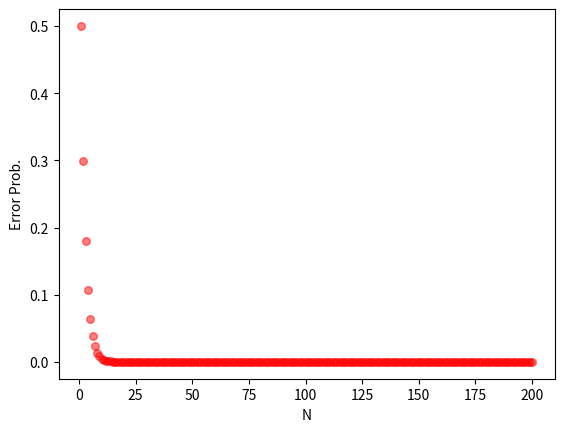

Write Python code to recreate this figure.
import numpy as np
import matplotlib.pyplot as plt
import math
import random

zero = np.matrix([[1], [0]])
one = np.matrix([[0], [1]])
plus = np.matrix([[1/math.sqrt(2)], [1/math.sqrt(2)]])
minus = np.matrix([[1/math.sqrt(2)], [-1/math.sqrt(2)]])

##helper functions
##==================
def outerP(ket):
    factor1 = ket
    factor2 = ket.T
    return factor1*factor2

def zeroMatrixArray(r, c):
    matList = []
    for i in range(r):
        matList.append([])
        for j in range(c):
            matList[i].append(0)
    return matList

def identityMatrix(N):
    returnMatrixArray = zeroMatrixArray(N, N)
    for i in range(N):
        returnMatrixArray[i][i] = 1
    returnMatrix = np.matrix(returnMatrixArray)
    return returnMatrix        

def t2P(matrix1, matrix2):
    rows1 = matrix1.shape[0]
    cols1 = matrix1.shape[1]
    rows2 = matrix2.shape[0]
    cols2 = matrix2.shape[1]

    cols = cols1*cols2
    rows = rows1*rows2

    returnMatrixArray = zeroMatrixArray(rows, cols)
    
    for i in range(rows1):
        for j in range(cols1):
            for k in range(rows2):
                for l in range(cols2):
                    r = i*rows2+k
                    c = j*cols2+l
                    returnMatrixArray[r][c]=matrix1[i, j]*matrix2[k, l]

    returnMatrix = np.matrix(returnMatrixArray)
    return returnMatrix                

def tensorP(*args):
    if len(args)>2:
        product = t2P(args[0], args[1])
        i=1
        while(i<len(args)-1):
            product = t2P(product, args[i+1])
            i+=1
        return product
    elif len(args)>1: 
        product = t2P(args[0], args[1])
        return product
    else:
        return args[0]

def trace(matrix):
    Sum = 0
    for i in range(matrix.shape[0]):
        Sum+=matrix[i,i]
    return Sum

def norm(ket):
    return math.sqrt(ket[0,0]**2 + ket[1,0]**2)

def excise(matrix, r1, r2, c1, c2):
    returnMatrixArray = zeroMatrixArray(r2-r1+1, c2-c1+1)
    for i in range(r2-r1+1):
        for j in range(c2-c1+1):
            returnMatrixArray[i][j] = matrix[r1+i, c1+j]
    returnMatrix = np.matrix(returnMatrixArray)
    return returnMatrix

def partialTrace(tensor): #particular to this case
    returnMatrixArray = [[trace(excise(tensor, 0, 3, 0, 3)), trace(excise(tensor, 4, 7, 0, 3))],
                    [trace(excise(tensor, 4, 7, 0, 3)), trace(excise(tensor, 4, 7, 4, 7))]]
    returnMatrix = np.matrix(returnMatrixArray)
    return returnMatrix

M = 2 #dimension of vector space

inputBasisVectors = []
for i in range(M):
    inputBasisVectors.append(excise(identityMatrix(M), 0, M-1, i, i))
                        
inputStates = [math.sqrt(7/8)*zero + math.sqrt(1/8)*one, math.sqrt(1/4)*zero + math.sqrt(3/4)*one]


unitaries = []

#for now we assume that input states are from two dimensional vector space.

for k in range(M):
    cmBasis = []
    bmBasis = []
    #b1
    bmBasis.append(inputStates[k])

    #c1
    cmBasis.append(inputBasisVectors[k])

    #b2
    index = random.randint(0, len(inputStates)-1)
    while (k==index):
        index = random.randint(0, len(inputStates)-1)
    vector = inputStates[index] - outerP(bmBasis[0])*inputStates[index]
    vector = vector/norm(vector)
    bmBasis.append(vector)

    #c2
    Sum = np.matrix(zeroMatrixArray(M, 1))
    counter = 0
    for i in range(len(inputBasisVectors)):    
        if(i!=k):
            Sum = Sum + inputBasisVectors[i]
            counter+=1
    cmBasis.append(1/math.sqrt(counter)*Sum)

##    print(k)
##    print(cmBasis)
##    print(bmBasis)

    U=np.matrix(zeroMatrixArray(M, M))
    for j in range(M):
        U=U+cmBasis[j]*bmBasis[j].getH()
    unitaries.append(U)

print(unitaries)
print(inputStates)
print(inputBasisVectors)


Nq = 200
gamma = 0
registerVector = np.matrix([[math.sqrt(gamma)], [math.sqrt(1-gamma)]])


HAD = 1/math.sqrt(2)*np.matrix([[1,1],[1,-1]])
SWAP = np.matrix([[1,0,0,0],[0,0,1,0],[0,1,0,0],[0,0,0,1]])
CHAD = tensorP(outerP(zero), identityMatrix(2))+tensorP(outerP(one), HAD)
CHAD1 = tensorP(identityMatrix(2), outerP(zero))+tensorP(HAD, outerP(one))

rhoF = outerP(registerVector)
rhoS = outerP(inputStates[0])
rhoC = .5*outerP(zero) + .5*outerP(one)

#U = tensorP(identityMatrix(4), outerP(zero)) + tensorP(CHAD*SWAP, outerP(one))
#U1 = tensorP(identityMatrix(4), outerP(zero)) + tensorP(CHAD1*SWAP, outerP(one))
CU = tensorP(outerP(inputBasisVectors[0]), unitaries[0])
CU1 = tensorP(unitaries[0], outerP(inputBasisVectors[0]))
for i in range(1, M):
    CU = CU + tensorP(outerP(inputBasisVectors[i]), unitaries[i])
    CU1 = CU1 + tensorP(unitaries[i], outerP(inputBasisVectors[i]))
    #print("A: ")
    #print(unitaries[i]*inputStates[i] - inputBasisVectors[i])

U = tensorP(identityMatrix(4), outerP(zero)) + tensorP(CU*SWAP, outerP(one))
U1 = tensorP(identityMatrix(4), outerP(zero)) + tensorP(CU1*SWAP, outerP(one))

for i in range(Nq):
    rho = tensorP(rhoS, rhoC, rhoF)
    rho1 = tensorP(rhoC, rhoS, rhoF)
    transRho = U*rho*U.getH()
    transRho1 = U1*rho1*U1.getH()
    rhoSOut = partialTrace(transRho)
    rhoC = partialTrace(transRho1)
    #print(rhoSOut)
    epsilon = rhoSOut[1, 1]
    plt.scatter(i+1, epsilon, s= 30, c= 'r', alpha = 0.5)
    #print(epsilon)
##x=np.arange(1.0, Nq, 0.02)
#plt.plot(x, 0.5*gamma + (1+gamma)**(x-1)*(1-gamma)/2**x, 'b--')


plt.xlabel("N")
plt.ylabel("Error Prob.")
plt.show()


